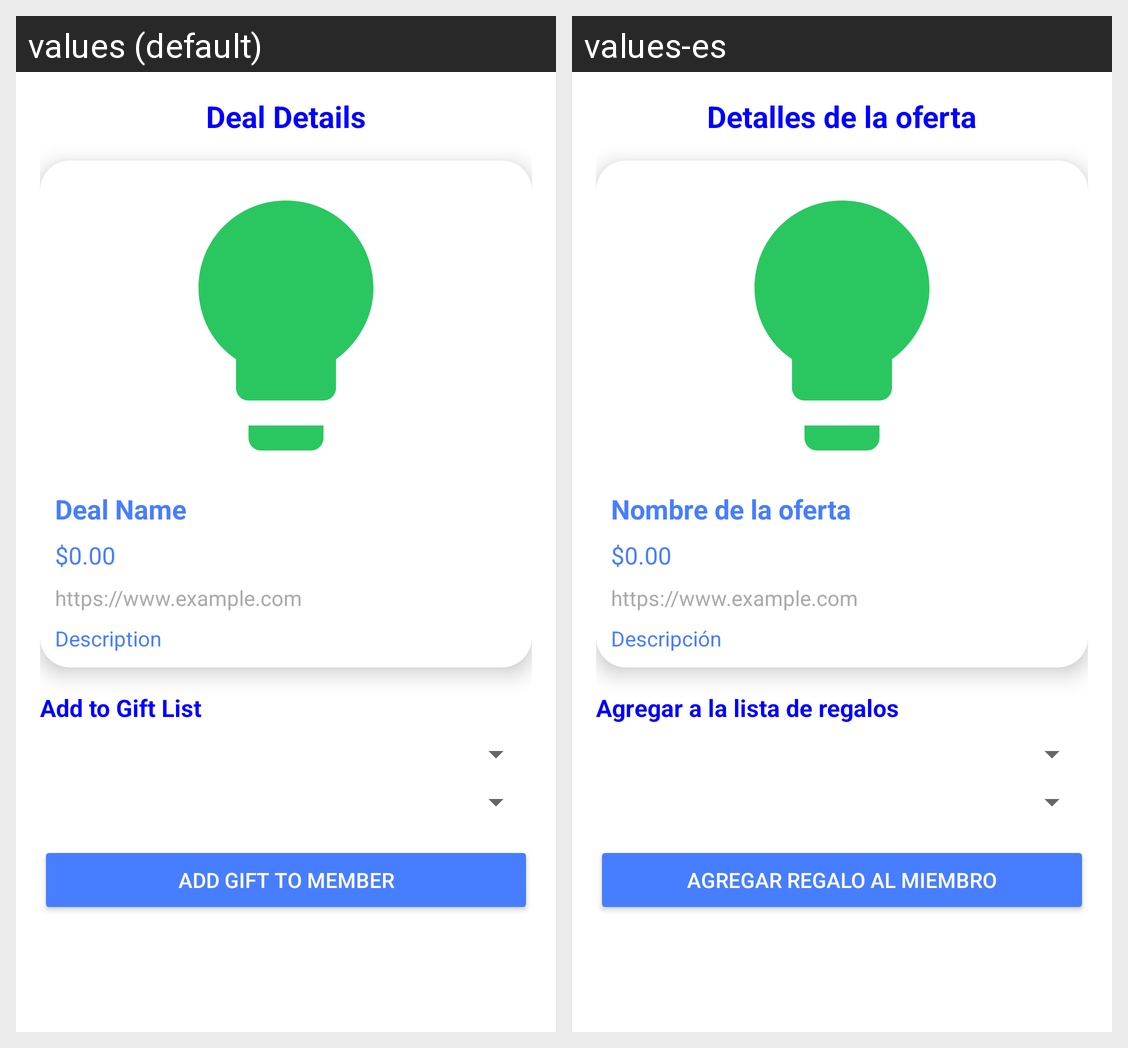

This grid shows one Android layout under two languages. Give, for every string resource on the screen, its name, the default text and each shown locale's text.
Android screen res/layout/fragment_deal_details.xml rendered under 2 locales, left to right: values (default), values-es. Device: Nexus 5 (rendered at 1080×1920; each locale shown at half size, 540×960, under a caption strip naming it); theme Theme.FunctioningLogin.
Strings drawn on this screen, with the default value and each locale's value (text and hints the layout hard-codes, and strings that could not be matched under every locale, appear in the picture but are not listed):

deal_details
  values: Deal Details
  values-es: Detalles de la oferta

deal_name
  values: Deal Name
  values-es: Nombre de la oferta

_0_00
  values: $0.00
  values-es: $0.00

https_www_example_com
  values: https://www.example.com
  values-es: https://www.example.com

description
  values: Description
  values-es: Descripción

add_to_gift_list
  values: Add to Gift List
  values-es: Agregar a la lista de regalos

add_gift_to_member
  values: Add Gift to Member
  values-es: Agregar regalo al miembro
